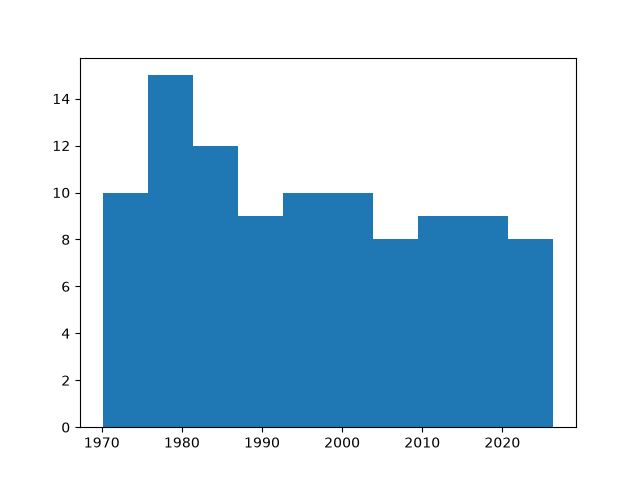

The file beside this chart, header and first rows:
root, 
elem, data
